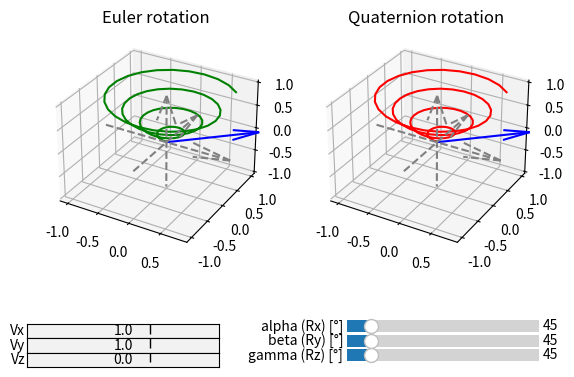

Write the Python code that produced this figure.
#!/usr/bin/python3

import numpy as np
import matplotlib.pyplot as plt
from mpl_toolkits import mplot3d
from matplotlib.widgets import Slider, TextBox

# Create 3-D axis.
fig, axis = plt.subplots(1, 2, subplot_kw=dict(projection='3d'))
euler, quaternion = axis
def initAxis(axis):
    # Show cartesian axes.
    axis.quiver(-1.,  0.,  0., 2., 0., 0., color='gray', linestyle='dashed')
    axis.quiver( 0., -1.,  0., 0., 2., 0., color='gray', linestyle='dashed')
    axis.quiver( 0.,  0., -1., 0., 0., 2., color='gray', linestyle='dashed')
    # Vector before rotation
    axis.quiver(0., 0., 0., vx, vy, vz, color='b')

# Apply rotation.
vx, vy, vz, alpha, beta, gamma = 1., 1., 0., 45, 45, 45
def applyEulerRotation():
    # Defining all 3 axes.
    z = np.linspace(0, 1, 100)
    x = z * np.sin(25 * z + alpha)
    y = z * np.cos(25 * z + beta)

    # Plotting.
    euler.clear() # Reset plot.
    euler.set_title('Euler rotation')
    initAxis(euler)
    euler.plot3D(x, y, z, 'green')

def applyQuaternionRotation():
    # Defining all 3 axes.
    z = np.linspace(0, 1, 100)
    x = z * np.sin(25 * z + beta)
    y = z * np.cos(25 * z + gamma)

    # Plotting.
    quaternion.clear() # Reset plot.
    quaternion.set_title('Quaternion rotation')
    initAxis(quaternion)
    quaternion.plot3D(x, y, z, 'red')

def applyRotation():
    print('vx %.3f, vy %.3f, vz %.3f' % (vx, vy, vz), end=', ')
    print('alpha %03d, beta %03d, gamma %03d' % (alpha, beta, gamma))
    applyEulerRotation()
    applyQuaternionRotation()
    plt.draw() # Update plots.

# Callback on GUI widgets.
def applyVx(val):
    global vx
    try:
        vx = float(val)
    except:
        return
    applyRotation()
def applyVy(val):
    global vy
    try:
        vy = float(val)
    except:
        return
    applyRotation()
def applyVz(val):
    global vz
    try:
        vz = float(val)
    except:
        return
    applyRotation()
def applyRx(val):
    global alpha
    alpha = val
    applyRotation()
def applyRy(val):
    global beta
    beta = val
    applyRotation()
def applyRz(val):
    global gamma
    gamma = val
    applyRotation()

# Main function.
def main():
    # Make textbox to initialize vector to rotate.
    axisLabelVx = fig.add_axes([0.1, 0.09, 0.3, 0.03])
    textboxLabelVx = TextBox(axisLabelVx, 'Vx', textalignment='center')
    textboxLabelVx.on_text_change(applyVx)
    textboxLabelVx.set_val("%s" % vx)
    axisLabelVy = fig.add_axes([0.1, 0.06, 0.3, 0.03])
    textboxLabelVy = TextBox(axisLabelVy, 'Vy', textalignment='center')
    textboxLabelVy.on_text_change(applyVy)
    textboxLabelVy.set_val("%s" % vy)
    axisLabelVz = fig.add_axes([0.1, 0.03, 0.3, 0.03])
    textboxLabelVz = TextBox(axisLabelVz, 'Vz', textalignment='center')
    textboxLabelVz.on_text_change(applyVz)
    textboxLabelVz.set_val("%s" % vz)

    # Make horizontal sliders to control the angles.
    axisSliderRx = fig.add_axes([0.6, 0.09, 0.3, 0.05])
    sliderRx = Slider(ax=axisSliderRx, label='alpha (Rx) [°]',
                      valmin=0, valmax=360, valinit=alpha, valfmt='%i', valstep=1)
    sliderRx.on_changed(applyRx)
    axisSliderRy = fig.add_axes([0.6, 0.06, 0.3, 0.05])
    sliderRy = Slider(ax=axisSliderRy, label='beta (Ry) [°]',
                      valmin=0, valmax=360, valinit=beta, valfmt='%i', valstep=1)
    sliderRy.on_changed(applyRy)
    axisSliderRz = fig.add_axes([0.6, 0.03, 0.3, 0.05])
    sliderRz = Slider(ax=axisSliderRz, label='gamma (Rz) [°]',
                      valmin=0, valmax=360, valinit=gamma, valfmt='%i', valstep=1)
    sliderRz.on_changed(applyRz)

    # Show plots.
    plt.show()

# Python script entry point.
if __name__ == "__main__":
    main()
